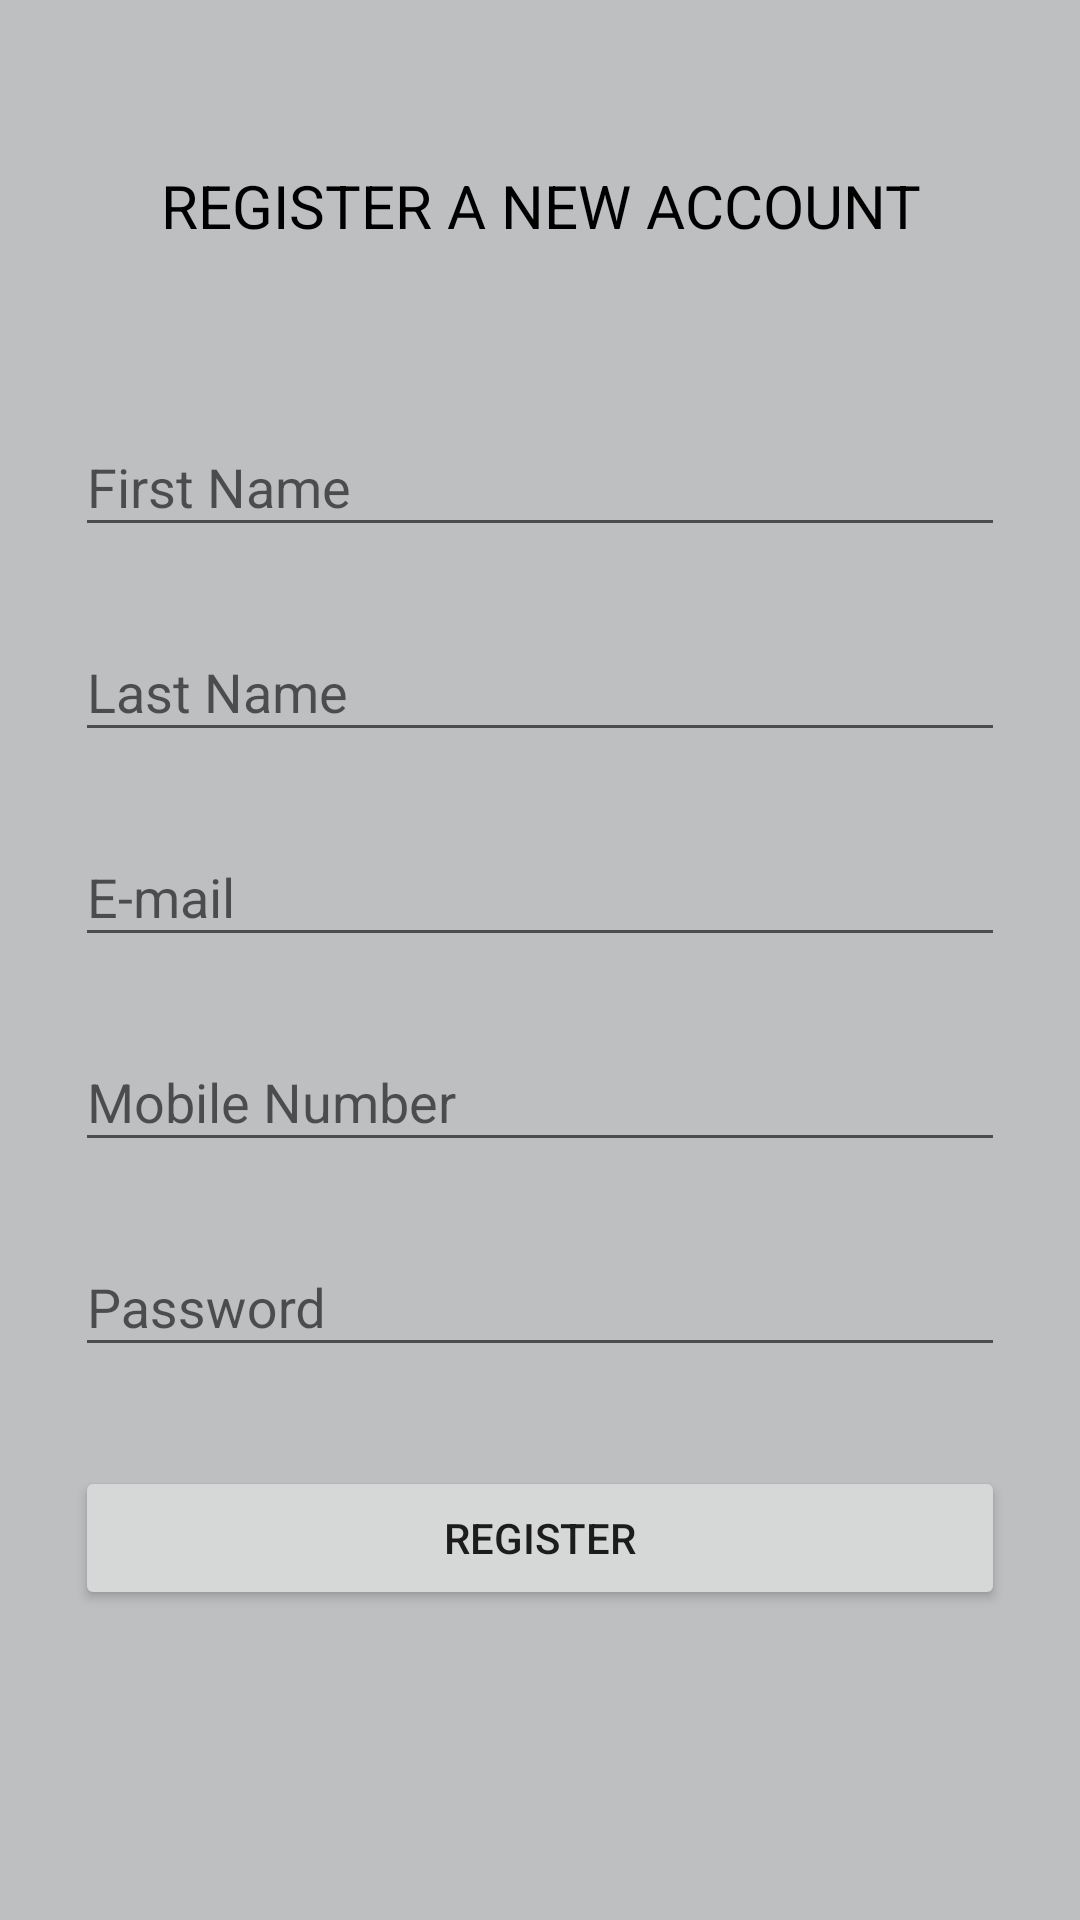

Reconstruct the res/layout file that produces this screen, plus the resources it refers to.
<!-- AndroidManifest.xml: application theme AppTheme -->
<!-- res/layout/activity_register.xml -->
<?xml version="1.0" encoding="utf-8"?>
    <RelativeLayout
        xmlns:android="http://schemas.android.com/apk/res/android"
        xmlns:app="http://schemas.android.com/apk/res-auto"
        xmlns:tools="http://schemas.android.com/tools"
        android:layout_width="match_parent"
        android:layout_height="match_parent"
        android:background="@color/colorPrimaryDark"
        tools:context="com.app.sample.recipe.register">
    <ScrollView
        android:layout_width="match_parent"
        android:layout_height="match_parent">

        <LinearLayout
            android:layout_width="match_parent"
            android:layout_height="wrap_content"
            android:orientation="vertical"
            android:paddingTop="55dp"
            android:paddingLeft="25dp"
            android:paddingRight="25dp"
            >

            <TextView
                android:layout_width="match_parent"
                android:layout_height="wrap_content"
                android:text="REGISTER A NEW ACCOUNT"
                android:textSize="20sp"
                android:textColor="@color/black"
                android:gravity="center_horizontal"
                android:layout_marginBottom="40dp"/>


            <android.support.design.widget.TextInputLayout
                android:layout_width="match_parent"
                android:layout_height="wrap_content"
                android:layout_marginTop="8dp"
                android:layout_marginBottom="8dp">
                <EditText
                    android:layout_width="match_parent"
                    android:layout_height="wrap_content"
                    android:inputType="textEmailAddress"
                    android:hint="First Name"
                    android:id="@+id/input_first_name"/>

            </android.support.design.widget.TextInputLayout>


            <android.support.design.widget.TextInputLayout
                android:layout_width="match_parent"
                android:layout_height="wrap_content"
                android:layout_marginTop="8dp"
                android:layout_marginBottom="8dp">
                <EditText
                    android:layout_width="match_parent"
                    android:layout_height="wrap_content"
                    android:inputType="text"
                    android:hint="Last Name"
                    android:id="@+id/input_last_name"/>

            </android.support.design.widget.TextInputLayout>

            <android.support.design.widget.TextInputLayout
                android:layout_width="match_parent"
                android:layout_height="wrap_content"
                android:layout_marginTop="8dp"
                android:layout_marginBottom="8dp">
                <EditText
                    android:layout_width="match_parent"
                    android:layout_height="wrap_content"
                    android:inputType="text"
                    android:hint="E-mail"
                    android:id="@+id/input_email"/>

            </android.support.design.widget.TextInputLayout>


            <android.support.design.widget.TextInputLayout
                android:layout_width="match_parent"
                android:layout_height="wrap_content"
                android:layout_marginTop="8dp"
                android:layout_marginBottom="8dp">
                <EditText
                    android:layout_width="match_parent"
                    android:layout_height="wrap_content"
                    android:inputType="text"
                    android:hint="Mobile Number"
                    android:id="@+id/input_mobile_number"/>



            </android.support.design.widget.TextInputLayout>


            <android.support.design.widget.TextInputLayout
                android:layout_width="match_parent"
                android:layout_height="wrap_content"
                android:layout_marginTop="8dp"
                android:layout_marginBottom="8dp">
                <EditText
                    android:layout_width="match_parent"
                    android:layout_height="wrap_content"
                    android:inputType="textPassword"
                    android:hint="Password"
                    android:id="@+id/input_password"/>

            </android.support.design.widget.TextInputLayout>


            <android.support.v7.widget.AppCompatButton
                android:layout_width="match_parent"
                android:layout_height="wrap_content"
                android:layout_marginBottom="25dp"
                android:layout_marginTop="25dp"
                android:text="Register"
                android:id="@+id/btn_register"
                android:padding="12dp"
                />


        </LinearLayout>
    </ScrollView>
    </RelativeLayout>
<!-- resources referenced by this layout -->
<resources>
  <color name="black">#000000</color>
  <color name="colorPrimaryDark">#BDBFC1</color>
  <style name="AppTheme" parent="BaseTheme" />
  <style name="BaseTheme" parent="Theme.AppCompat.Light.NoActionBar">
          <item name="colorPrimary">@color/colorPrimary</item> 
          <item name="colorPrimaryDark">@color/colorPrimaryDark</item> 
          <item name="colorControlHighlight">@color/colorPrimaryLight</item> 
          <item name="colorAccent">@color/colorAccent</item>
      </style>
  <color name="colorPrimary">#96989A</color>
  <color name="colorPrimaryLight">#F5F5F5</color>
  <color name="colorAccent">#FE5722</color>
</resources>
